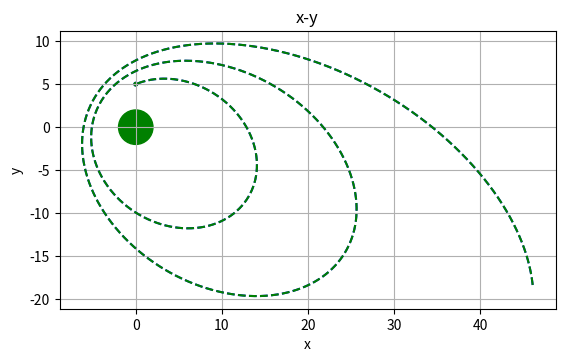

The matplotlib source for this figure:
import matplotlib.pyplot as plt
import numpy as np

def Aceleracion(px,r):
    ax = -px[0]/(np.power(px[0],2)+np.power(px[1],2))**1.5
    ay = -px[1]/(np.power(px[0],2)+np.power(px[1],2))**1.5
    return np.array([ax,ay])

def Euler(px,pv,pa,r,h=0.01):
    pa = Aceleracion(px,r);
    px = px + pv*h
    pv = pv + pa*h
    return (px,pv,pa) 

def getPoint(px,pv,pa,r,h=0.01,t=10):
    vp = []
    vv = []
    va = []

    pt = np.arange(0,t,h)
    for i in pt:
        (px,pv,pa) = Euler(px,pv,pa,r,h)
        #if px[0]>20: break
        if (np.power(px[0],2)+np.power(px[1],2))<=r**2: break
        vp.append(px)
        vv.append(pv)
        va.append(pa)
    return (np.array(vp),np.array(vv),
            np.array(va),np.array(pt))

#GM=1 por comodidad
                 
r = 2 # m
h = 0.5

pa = np.array([2,0])

px = np.array([0,5.000])
px1 = np.array([0,5.0001])

vx = np.arange(0.50,0.51,0.25)

axs = plt.subplot()
axs.set_aspect('equal')

cuerpo = plt.Circle((0,0),r,color="green",fill=True)
particula = plt.Circle((0,5),0.2,color="blue",fill=True)
particula1 = plt.Circle((0,5.0001),0.2,color="green",fill=True)
axs.add_artist(cuerpo)
axs.add_artist(particula)
axs.add_artist(particula1)

for vxi in vx:
    pv = np.array([vxi,0.2])
    (vp,vv,va,pt) = getPoint(px,pv,pa,r,h,1000)
    (vp1,vv,va,pt) = getPoint(px1,pv,pa,r,h,1000)
    plt.plot(vp[:,0],vp[:,1],c='blue',linestyle='--')
    plt.plot(vp1[:,0],vp1[:,1],c='green',linestyle='--')


plt.xlabel('x')
plt.ylabel('y')
plt.title('x-y')
plt.grid(True)
plt.show()
